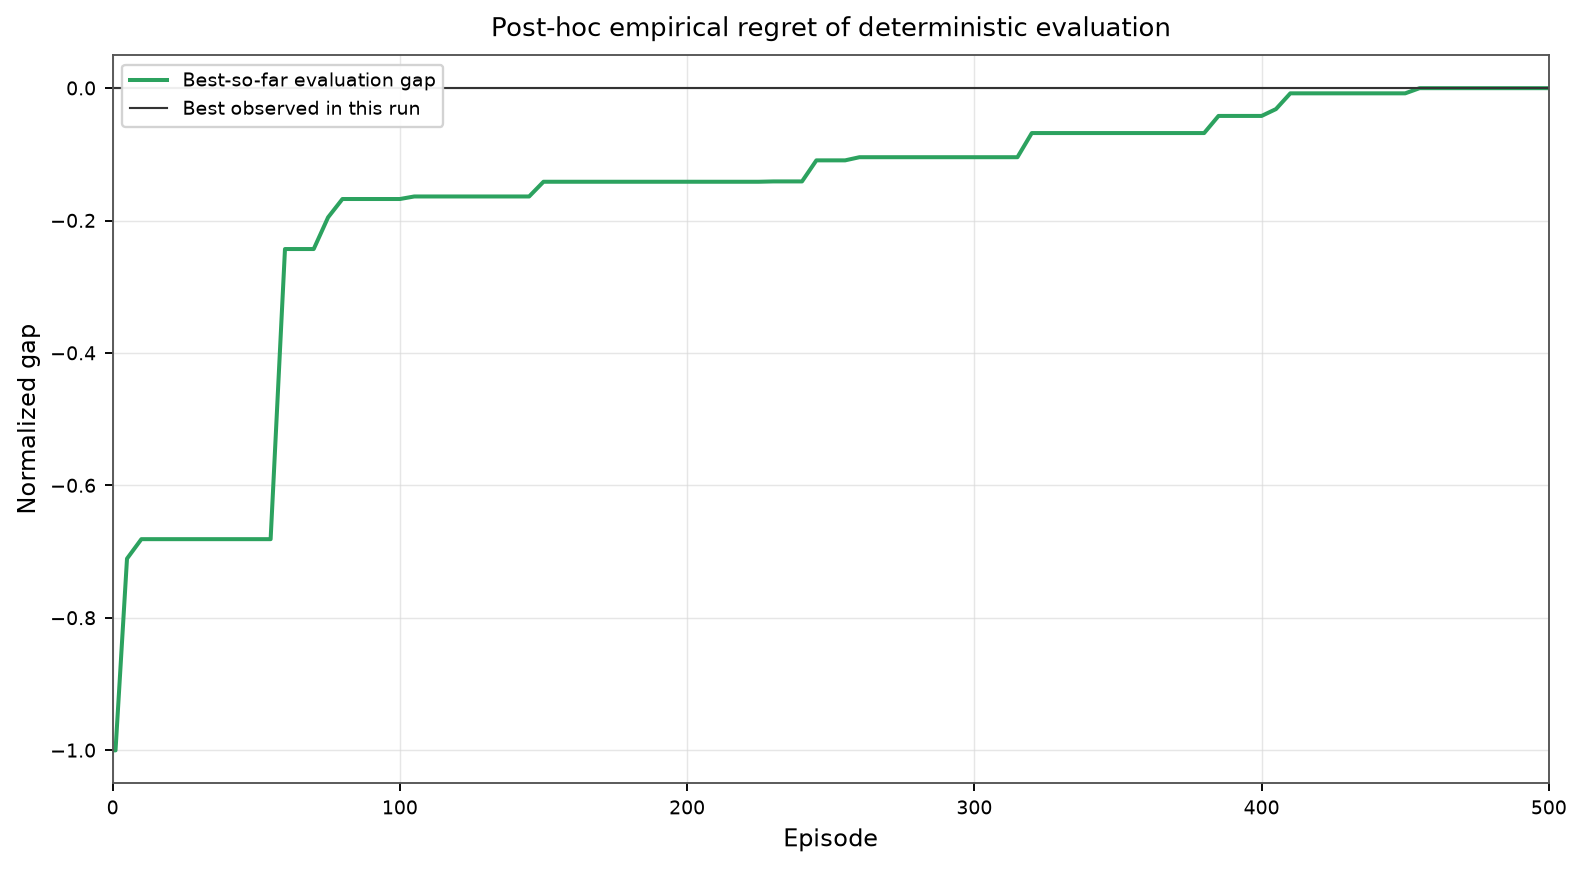

The table this chart was drawn from, first rows:
episode, evaluation_return_per_step, best_so_far_return_per_step, normalized_empirical_regret
0.0, -4.79, -4.79, -1.0
1.0, -4.791, -4.79, -1.0
5.0, -4.778, -4.778, -0.7105
10.0, -4.777, -4.777, -0.6811
15.0, -4.781, -4.777, -0.6811
20.0, -4.786, -4.777, -0.6811
25.0, -4.788, -4.777, -0.6811
30.0, -4.781, -4.777, -0.6811
35.0, -4.783, -4.777, -0.6811
40.0, -4.779, -4.777, -0.6811
45.0, -4.78, -4.777, -0.6811
50.0, -4.782, -4.777, -0.6811
55.0, -4.785, -4.777, -0.6811
60.0, -4.76, -4.76, -0.2429
65.0, -4.761, -4.76, -0.2429
70.0, -4.761, -4.76, -0.2429
75.0, -4.759, -4.759, -0.1951
80.0, -4.757, -4.757, -0.1674
85.0, -4.762, -4.757, -0.1674
90.0, -4.759, -4.757, -0.1674
95.0, -4.761, -4.757, -0.1674
100.0, -4.759, -4.757, -0.1674
105.0, -4.757, -4.757, -0.1636
110.0, -4.761, -4.757, -0.1636
115.0, -4.759, -4.757, -0.1636
120.0, -4.76, -4.757, -0.1636
125.0, -4.758, -4.757, -0.1636
130.0, -4.759, -4.757, -0.1636
135.0, -4.758, -4.757, -0.1636
140.0, -4.758, -4.757, -0.1636
145.0, -4.761, -4.757, -0.1636
150.0, -4.756, -4.756, -0.1413
155.0, -4.763, -4.756, -0.1413
160.0, -4.76, -4.756, -0.1413
165.0, -4.757, -4.756, -0.1413
170.0, -4.759, -4.756, -0.1413
175.0, -4.758, -4.756, -0.1413
180.0, -4.758, -4.756, -0.1413
185.0, -4.757, -4.756, -0.1413
190.0, -4.76, -4.756, -0.1413
195.0, -4.76, -4.756, -0.1413
200.0, -4.76, -4.756, -0.1413
205.0, -4.758, -4.756, -0.1413
210.0, -4.758, -4.756, -0.1413
215.0, -4.758, -4.756, -0.1413
220.0, -4.758, -4.756, -0.1413
225.0, -4.759, -4.756, -0.1413
230.0, -4.756, -4.756, -0.1408
235.0, -4.757, -4.756, -0.1408
240.0, -4.758, -4.756, -0.1408
245.0, -4.755, -4.755, -0.109
250.0, -4.756, -4.755, -0.109
255.0, -4.755, -4.755, -0.109
260.0, -4.755, -4.755, -0.1043
265.0, -4.756, -4.755, -0.1043
270.0, -4.755, -4.755, -0.1043
275.0, -4.756, -4.755, -0.1043
280.0, -4.755, -4.755, -0.1043
285.0, -4.777, -4.755, -0.1043
290.0, -4.777, -4.755, -0.1043
... 42 more rows
